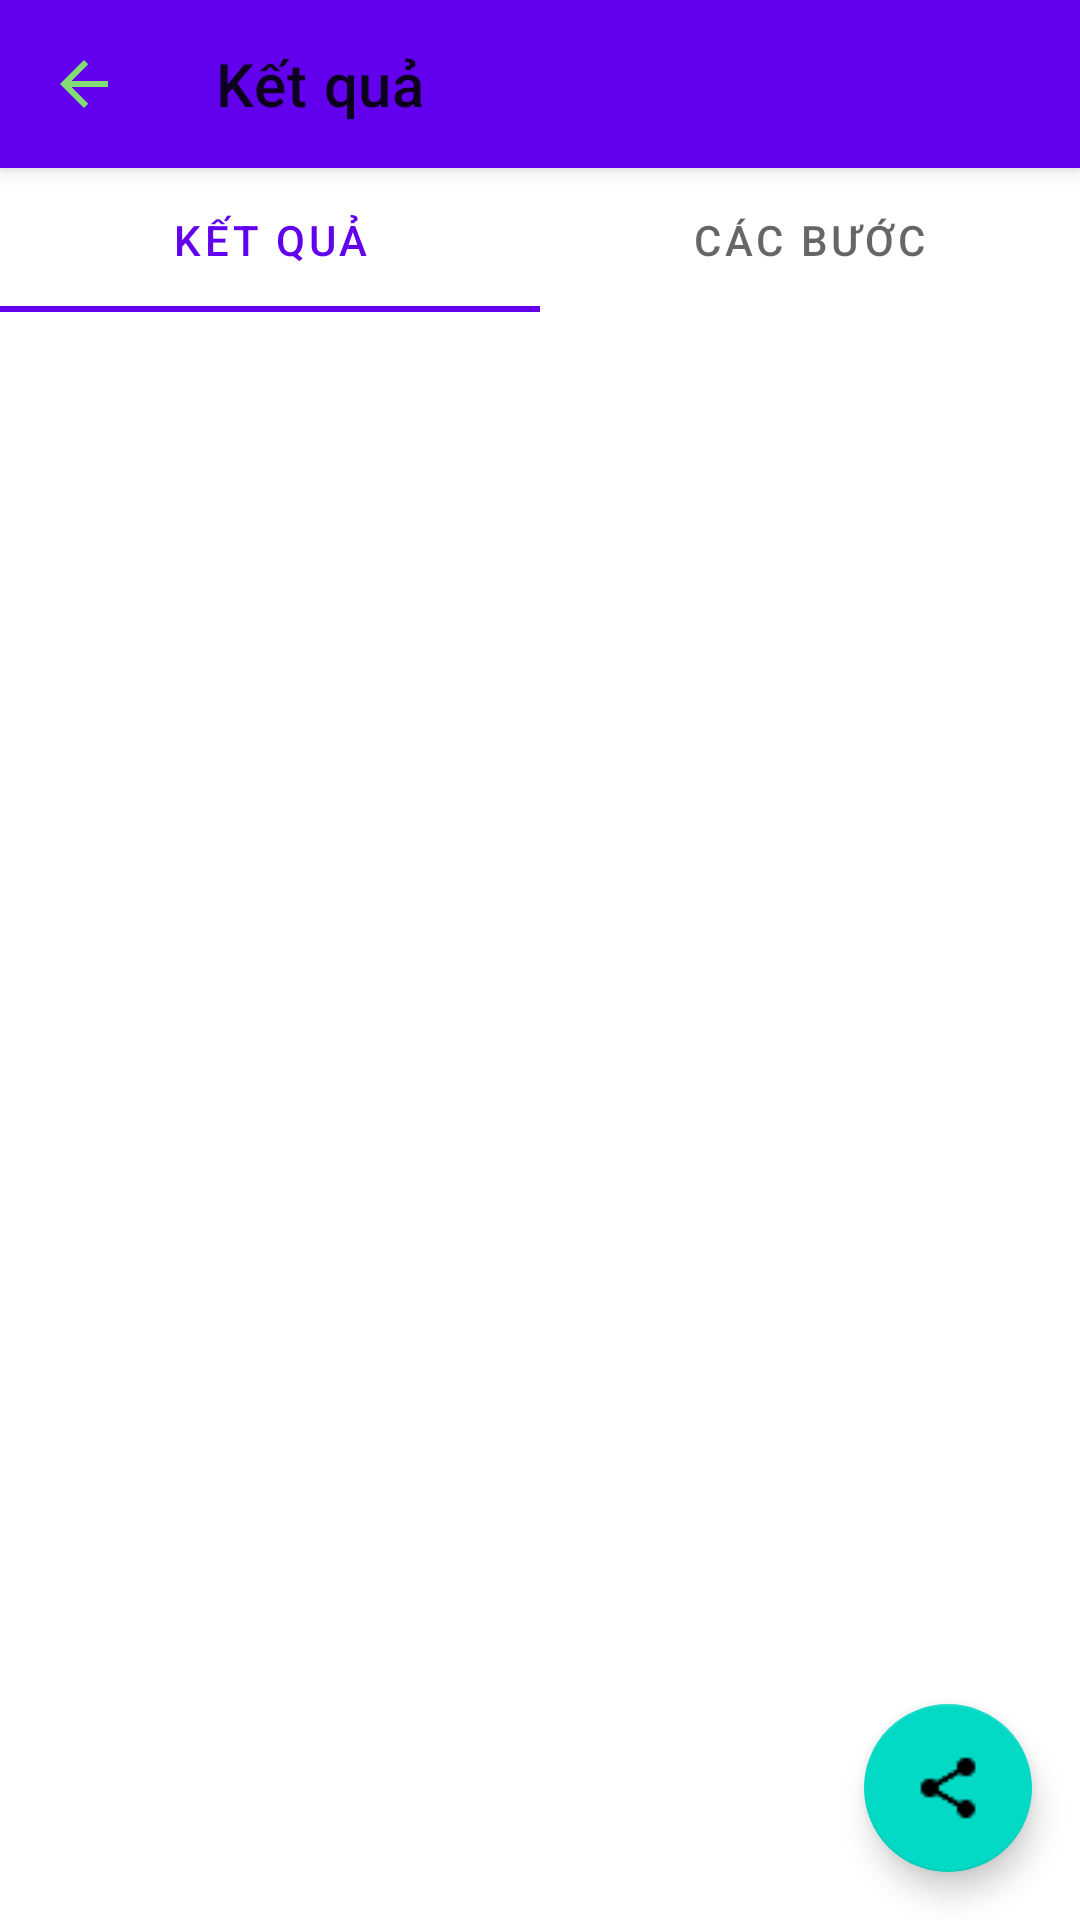

Reconstruct the res/layout file that produces this screen, plus the resources it refers to.
<!-- AndroidManifest.xml: application theme Theme.Matran -->
<!-- res/layout/activity_result.xml -->
<?xml version="1.0" encoding="utf-8"?>
<LinearLayout xmlns:android="http://schemas.android.com/apk/res/android"
    xmlns:app="http://schemas.android.com/apk/res-auto"
    xmlns:tools="http://schemas.android.com/tools"
    android:layout_width="match_parent"
    android:layout_height="match_parent"
    android:orientation="vertical"
    tools:context=".Controller.ResultActivity">

    <androidx.appcompat.widget.Toolbar
        android:id="@+id/toolbar"
        android:layout_width="match_parent"
        android:layout_height="?attr/actionBarSize"
        android:background="?attr/colorPrimary"
        android:elevation="4dp"
        android:theme="@style/ThemeOverlay.AppCompat.ActionBar"
        app:navigationIcon="@drawable/ic_back"
        app:title="@string/result" />

    <com.google.android.material.tabs.TabLayout
        android:id="@+id/tab_layout"
        android:layout_width="match_parent"
        android:layout_height="wrap_content">

        <com.google.android.material.tabs.TabItem
            android:layout_width="wrap_content"
            android:layout_height="wrap_content"
            android:text="@string/result" />

        <com.google.android.material.tabs.TabItem
            android:layout_width="wrap_content"
            android:layout_height="wrap_content"
            android:text="@string/steps" />

    </com.google.android.material.tabs.TabLayout>

    <FrameLayout
        android:id="@+id/tab_content"
        android:layout_width="match_parent"
        android:layout_height="0dp"
        android:layout_weight="1" />

    <com.google.android.material.floatingactionbutton.FloatingActionButton
        android:id="@+id/share_fab"
        android:layout_width="wrap_content"
        android:layout_height="wrap_content"
        android:layout_gravity="bottom|end"
        android:layout_margin="16dp"
        android:contentDescription="@string/share"
        app:srcCompat="@drawable/ic_share" />

</LinearLayout>
<!-- resources referenced by this layout -->
<resources>
  <!-- drawable ic_back (drawable) -->
  <vector xmlns:android="http://schemas.android.com/apk/res/android" android:autoMirrored="true" android:height="24dp" android:tint="#82DE74" android:viewportHeight="24" android:viewportWidth="24" android:width="24dp">
        
      <path android:fillColor="@android:color/white" android:pathData="M20,11H7.83l5.59,-5.59L12,4l-8,8 8,8 1.41,-1.41L7.83,13H20v-2z"/>
      
  </vector>
  <!-- drawable ic_share: png bitmap (drawable, 429 bytes) -->
  <string name="result">Kết quả</string>
  <string name="share">Chia sẻ</string>
  <string name="steps">Các bước</string>
  <style name="Theme.Matran" parent="Theme.MaterialComponents.DayNight.DarkActionBar">
          <item name="windowActionBar">false</item>
          <item name="windowNoTitle">true</item>
          
          <item name="colorPrimary">@color/purple_500</item>
          <item name="colorPrimaryVariant">@color/purple_700</item>
          <item name="colorOnPrimary">@color/white</item>
          
          <item name="colorSecondary">@color/teal_200</item>
          <item name="colorSecondaryVariant">@color/teal_700</item>
          <item name="colorOnSecondary">@color/black</item>
          
          <item name="android:statusBarColor">?attr/colorPrimaryVariant</item>
          
      </style>
  <color name="purple_500">#6200EE</color>
  <color name="purple_700">#3700B3</color>
  <color name="white">#FFFFFFFF</color>
  <color name="teal_200">#03DAC6</color>
  <color name="teal_700">#018786</color>
  <color name="black">#FF000000</color>
</resources>
